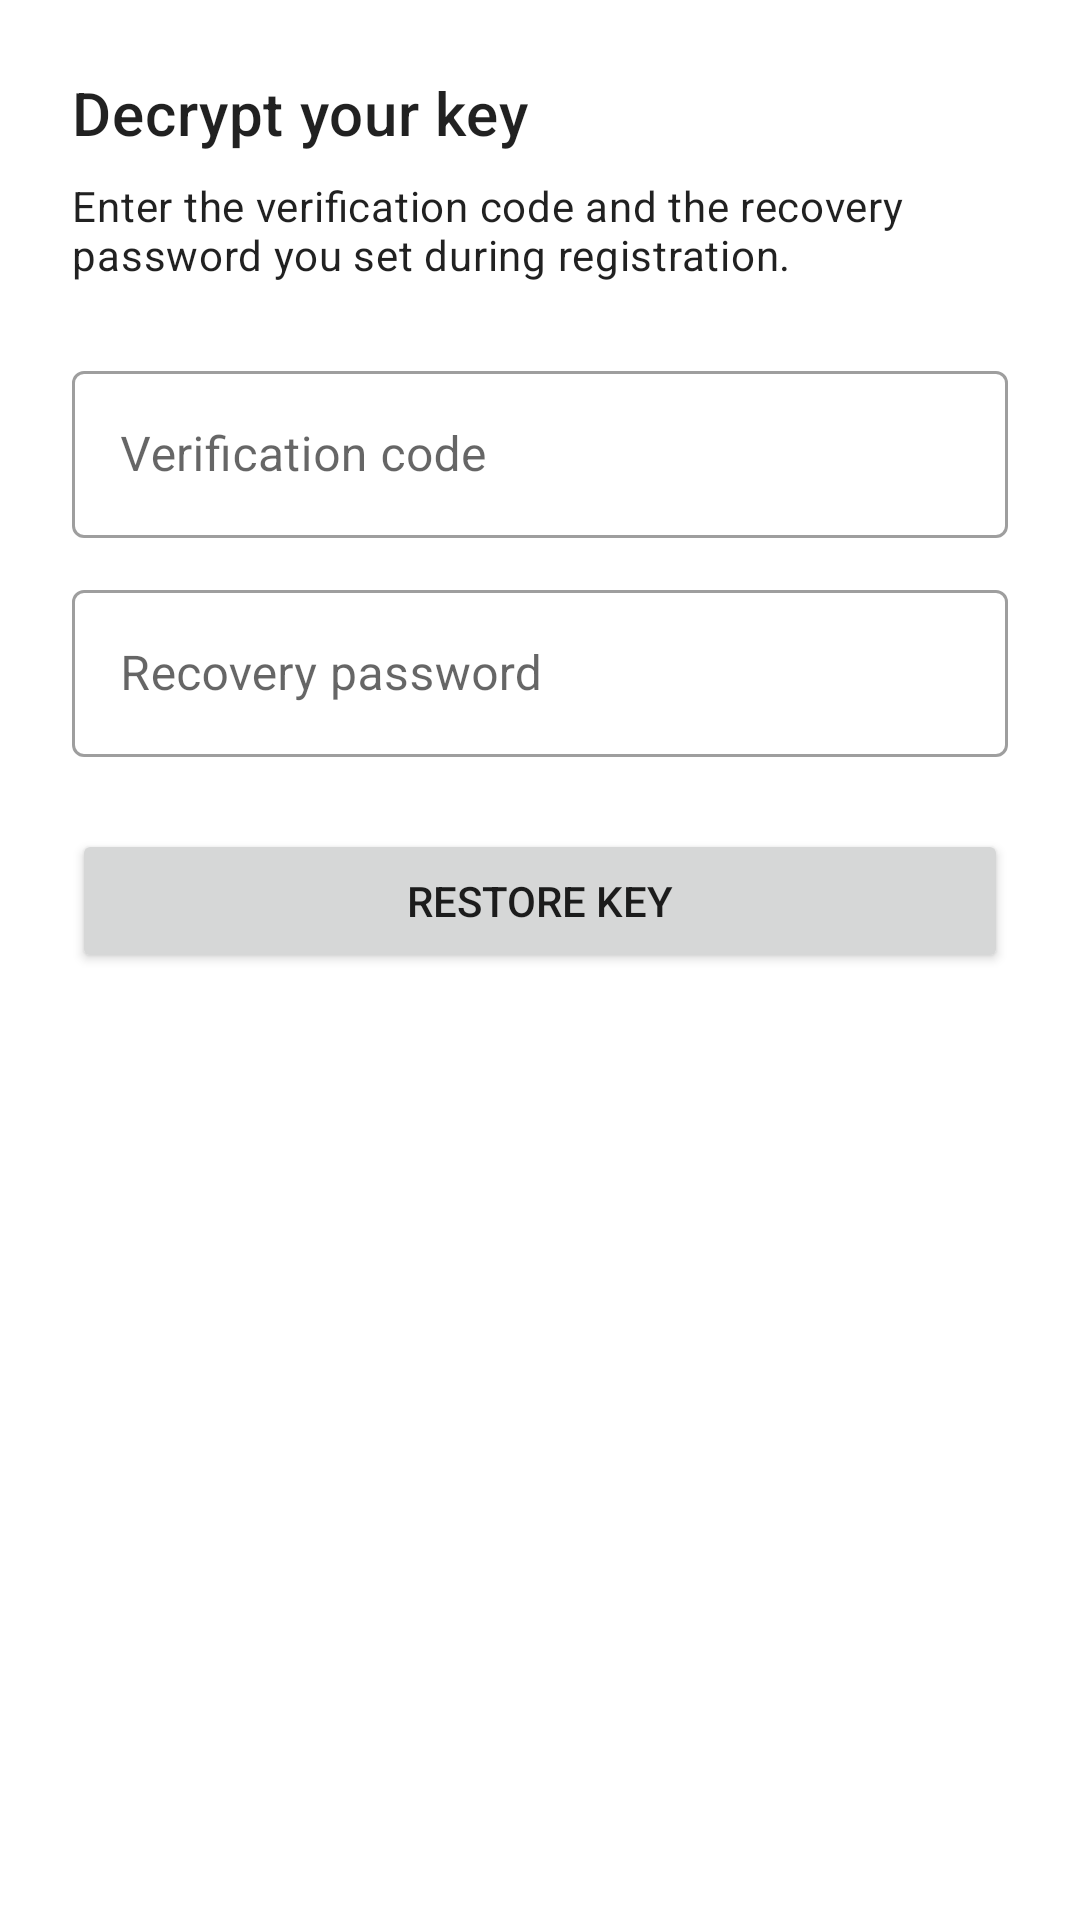

Layout XML and referenced resources for this Android screen:
<!-- AndroidManifest.xml: application theme TextSecure.LightTheme -->
<!-- res/layout/fragment_alt_restore_step3.xml -->
<?xml version="1.0" encoding="UTF-8"?>
<ScrollView
    xmlns:android="http://schemas.android.com/apk/res/android"
    android:layout_width="match_parent"
    android:layout_height="match_parent"
    android:fillViewport="true">

    <LinearLayout
        android:layout_width="match_parent"
        android:layout_height="wrap_content"
        android:orientation="vertical"
        android:padding="24dp">

        <TextView
            android:layout_width="match_parent"
            android:layout_height="wrap_content"
            android:text="@string/alt_restore_step3_title"
            android:textAppearance="?attr/textAppearanceHeadline6"
            android:layout_marginBottom="8dp" />

        <TextView
            android:layout_width="match_parent"
            android:layout_height="wrap_content"
            android:text="@string/alt_restore_step3_subtitle"
            android:textAppearance="?attr/textAppearanceBody2"
            android:layout_marginBottom="24dp" />

        <com.google.android.material.textfield.TextInputLayout
            android:layout_width="match_parent"
            android:layout_height="wrap_content"
            android:hint="@string/alt_code_hint"
            android:layout_marginBottom="12dp"
            style="@style/Widget.MaterialComponents.TextInputLayout.OutlinedBox">

            <com.google.android.material.textfield.TextInputEditText
                android:id="@+id/code_input"
                android:layout_width="match_parent"
                android:layout_height="wrap_content"
                android:inputType="number"
                android:maxLines="1" />
        </com.google.android.material.textfield.TextInputLayout>

        <com.google.android.material.textfield.TextInputLayout
            android:layout_width="match_parent"
            android:layout_height="wrap_content"
            android:hint="@string/alt_password_hint"
            android:layout_marginBottom="24dp"
            style="@style/Widget.MaterialComponents.TextInputLayout.OutlinedBox">

            <com.google.android.material.textfield.TextInputEditText
                android:id="@+id/password_input"
                android:layout_width="match_parent"
                android:layout_height="wrap_content"
                android:inputType="textPassword"
                android:maxLines="1" />
        </com.google.android.material.textfield.TextInputLayout>

        <Button
            android:id="@+id/restore_button"
            android:layout_width="match_parent"
            android:layout_height="wrap_content"
            android:text="@string/alt_restore_button" />

    </LinearLayout>
</ScrollView>
<!-- resources referenced by this layout -->
<resources>
  <string name="alt_code_hint">Verification code</string>
  <string name="alt_password_hint">Recovery password</string>
  <string name="alt_restore_button">Restore key</string>
  <string name="alt_restore_step3_subtitle">Enter the verification code and the recovery password you set during registration.</string>
  <string name="alt_restore_step3_title">Decrypt your key</string>
  <style name="TextSecure.LightActionBar" parent="@style/Widget.AppCompat.ActionBar">
          <item name="background">@color/delta_primary</item>
          <item name="elevation">4dp</item>
          <item name="popupTheme">@style/ThemeOverlay.AppCompat.Light</item>
          <item name="titleTextStyle">@style/TextSecure.TitleTextStyle</item>
          <item name="subtitleTextStyle">@style/TextSecure.SubtitleTextStyle</item>
          <item name="android:textColorPrimary">@color/white</item>
          <item name="android:textColorSecondary">@color/white</item>
      </style>
  <style name="TextSecure.LightActionBar.TabBar" parent="@style/Widget.AppCompat.ActionBar.TabBar">
          <item name="android:background">@color/delta_primary</item>
          <item name="background">@color/delta_primary</item>
          <item name="android:textColorPrimary">@color/white</item>
          <item name="android:textColorSecondary">#BFffffff</item>
          <item name="elevation">4dp</item>
      </style>
  <color name="delta_primary">#ff10B981</color>
  <color name="delta_accent">#10B981</color>
  <color name="white">#ffffffff</color>
  <style name="AppCompatAlertDialogStyleLight" parent="Theme.AppCompat.Light.Dialog.Alert">
      </style>
  <style name="AppCompatDialogStyleLight" parent="Theme.AppCompat.Light.Dialog">
      </style>
  <color name="core_light_90">#070C14</color>
  <color name="core_light_60">#62656A</color>
  <color name="core_black">#000000</color>
  <color name="delta_primary_lite">#ff0D9668</color>
  <color name="gray10">#ffdddddd</color>
  <color name="gray65">#ff595959</color>
  <color name="black">#ff000000</color>
  <color name="gray50">#ff808080</color>
  <color name="outgoing_bubble_light">#DCF8C6</color>
  <color name="green">#ff70b15c</color>
  <color name="universal_overlay">#55444444</color>
  <color name="core_light_45">#8B8E91</color>
  <color name="gray70">#ff4d4d4d</color>
  <style name="PreferenceThemeOverlay.Fix" parent="PreferenceThemeOverlay.v14.Material">
      </style>
  <style name="TextSecure.TitleTextStyle" parent="TextAppearance.AppCompat.Widget.ActionBar.Title">
          <item name="android:textColor">@color/white</item>
          <item name="android:textColorHint">#BFffffff</item>
          <item name="android:textSize">20dp</item>
      </style>
  <style name="TextSecure.SubtitleTextStyle" parent="TextAppearance.AppCompat.Widget.ActionBar.Subtitle">
          <item name="android:textColor">#BFffffff</item>
      </style>
</resources>
